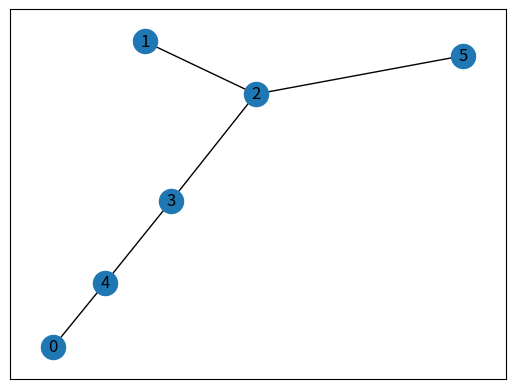

Write Python code to recreate this figure.
from random import randint
import networkx as nx
import matplotlib.pyplot as plt


class Graph:
    """Class representing an undirected, weighted graph data structure"""

    def __init__(self, num_of_vertices):
        """Should I even bother to docstring this?"""
        self.num_of_vertices = num_of_vertices
        self.adjacency_list = [[] for _ in range(num_of_vertices)]

    def get_num_of_edges(self):
        """Returns the number of edges in graph"""
        num_of_edges = 0
        for i in self.adjacency_list:
            for _ in i:
                num_of_edges += 1
        return num_of_edges / 2

    def generate_graph(self, num_of_edges):
        """Generates given number of edges between vertices (cannot be higher than n(n-1)/2)"""
        if num_of_edges > self.num_of_vertices * (self.num_of_vertices - 1) / 2:
            print("Cannot create this many edges")
        else:
            while self.get_num_of_edges() < num_of_edges:
                ver_1 = randint(0, self.num_of_vertices - 1)
                ver_2 = randint(0, self.num_of_vertices - 1)
                weight = randint(1, 15)
                ver_1_vertices = [i[0] for i in self.adjacency_list[ver_1]]
                ver_2_vertices = [i[0] for i in self.adjacency_list[ver_2]]
                if ver_1 == ver_2 or ver_2 in ver_1_vertices or ver_1 in ver_2_vertices:
                    continue
                graph.add_edge(ver_1, ver_2, weight)

    def add_edge(self, ver_1, ver_2, weight):
        """Adds an arc to the graph"""
        self.adjacency_list[ver_1].append([ver_2, weight])
        self.adjacency_list[ver_2].append([ver_1, weight])

    def __dfs_recurrent(self, temp, vertex, visited):
        """Well, basically it's one step of a dfs algorithm in its recurrent form"""
        visited[vertex] = True
        temp.append(vertex)

        for i in self.adjacency_list[vertex]:
            if not visited[i[0]]:
                temp = self.__dfs_recurrent(temp, i[0], visited)
        return temp

    def divide_into_connected(self):
        """If the graph is not connected, returns the list of lists of nodes being in one connected subgraph,
        the length of the 0 list being the number of subgraphs"""
        visited = []
        connected_subs = []
        for i in range(self.num_of_vertices):
            visited.append(False)
        for vertex in range(self.num_of_vertices):
            if not visited[vertex]:
                temp = []
                connected_subs.append(self.__dfs_recurrent(temp, vertex, visited))
        return connected_subs

    def print_adjacency_list(self):
        """Prints out the structure of the graph"""
        print("Adjacency list:")
        for i in range(len(self.adjacency_list)):
            print("\t", i, end=": ")
            for j in self.adjacency_list[i]:
                print(j, end=" ")
            print()

    def dijkstra(self, start, stop):
        """This is really getting unnecessary"""
        queue = []
        distances = {vertex: float('inf') for vertex in range(self.num_of_vertices)}
        visited = [False for _ in range(self.num_of_vertices)]
        distances[start] = 0

        queue.append(start)
        while len(queue) > 0:
            current_vertex = queue.pop(0)
            visited[current_vertex] = True

            for neighbour in self.adjacency_list[current_vertex]:
                alt = distances[current_vertex] + neighbour[1]

                if alt < distances[neighbour[0]]:
                    distances[neighbour[0]] = alt

                if visited[neighbour[0]] is False:
                    visited[neighbour[0]] = True
                    queue.append(neighbour[0])

        print(distances)
        if distances[stop] != float('inf'):
            print(f"The shortest distance between vertex {start} and vertex {stop} is {distances[stop]}")
        else:
            print(f"There is no path between vertex {start} and vertex {stop}.")


# Task 1
graph = Graph(6)
graph.generate_graph(5)
print("---------------------------Task 1---------------------------")
graph.print_adjacency_list()
cs = graph.divide_into_connected()
print("\nFollowing are connected components")
for sub in cs:
    print(sub)


# Task 2
print("\n---------------------------Task 2---------------------------")
graph.dijkstra(0, 5)


# Task 3

edges_list = []
for i in range(len(graph.adjacency_list)):
    for edge in graph.adjacency_list[i]:
        edges_list.append([i, edge[0], edge[1]])

# print(edges_list)


class GraphVisualisation:
    def __init__(self):
        self.edges = edges_list

    def visualize(self):
        G = nx.Graph()
        G.add_weighted_edges_from(self.edges)
        nx.draw_networkx(G)
        plt.show()


G = GraphVisualisation()
G.visualize()
